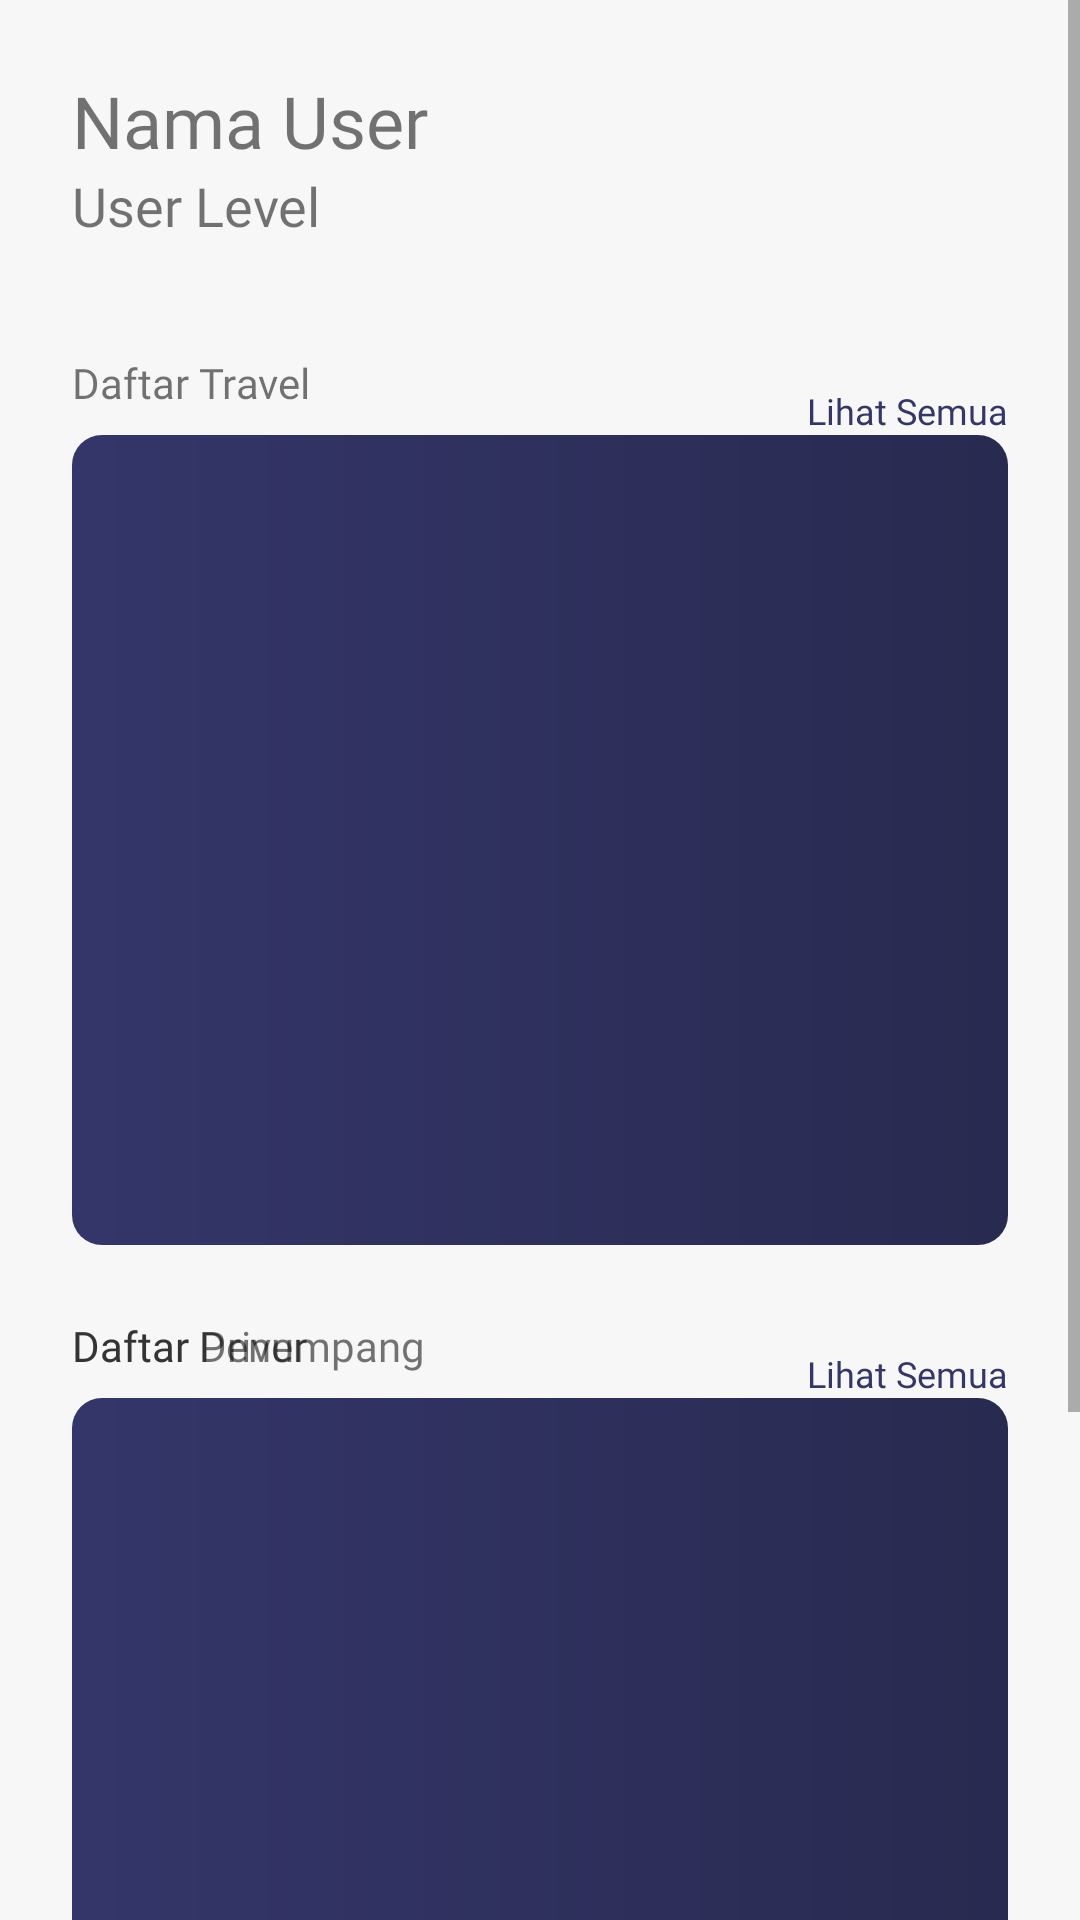

Produce the Android XML layout that renders to this screen, including the resource entries it uses.
<!-- AndroidManifest.xml: application theme AppTheme -->
<!-- res/layout/fragment_home.xml -->
<?xml version="1.0" encoding="utf-8"?>
<ScrollView
    xmlns:android="http://schemas.android.com/apk/res/android"
    xmlns:app="http://schemas.android.com/apk/res-auto"
    android:layout_width="match_parent"
    android:layout_height="match_parent"
    android:orientation="vertical"
    android:background="@color/colorWhiteGrey">

    <androidx.constraintlayout.widget.ConstraintLayout
        android:layout_width="match_parent"
        android:layout_height="wrap_content">


        <TextView
            android:id="@+id/tv_nama_user"
            android:layout_width="0dp"
            android:layout_height="wrap_content"
            android:layout_marginStart="24dp"
            android:layout_marginTop="24dp"
            android:layout_marginEnd="16dp"
            android:fontFamily="@font/montserrat_bold"
            android:maxLines="1"
            android:text="@string/nama_user"
            android:textSize="24sp"
            app:layout_constraintEnd_toStartOf="@+id/imageView6"
            app:layout_constraintStart_toStartOf="parent"
            app:layout_constraintTop_toTopOf="parent" />

        <TextView
            android:id="@+id/tv_user_level_home"
            android:layout_width="0dp"
            android:layout_height="wrap_content"
            android:layout_marginStart="24dp"
            android:layout_marginEnd="16dp"
            android:fontFamily="@font/montserrat"
            android:text="@string/user_level"
            android:textSize="18sp"
            app:layout_constraintEnd_toStartOf="@+id/imageView6"
            app:layout_constraintStart_toStartOf="parent"
            app:layout_constraintTop_toBottomOf="@+id/tv_nama_user" />

        <ImageView
            android:id="@+id/imageView6"
            android:layout_width="70dp"
            android:layout_height="70dp"
            android:layout_marginTop="24dp"
            android:layout_marginEnd="24dp"
            android:contentDescription="@string/baner"
            app:layout_constraintEnd_toEndOf="parent"
            app:layout_constraintTop_toTopOf="parent"
            app:srcCompat="@drawable/user_pic" />

        <androidx.recyclerview.widget.RecyclerView
            android:id="@+id/rv_travel"
            android:layout_width="match_parent"
            android:layout_height="270dp"
            android:layout_marginStart="24dp"
            android:layout_marginTop="8dp"
            android:layout_marginEnd="24dp"
            android:background="@drawable/shape_ractengle_rv"
            app:layout_constraintEnd_toEndOf="parent"
            app:layout_constraintStart_toStartOf="parent"
            app:layout_constraintTop_toBottomOf="@+id/textView15" />

        <TextView
            android:id="@+id/textView15"
            android:layout_width="wrap_content"
            android:layout_height="wrap_content"
            android:layout_marginStart="24dp"
            android:layout_marginTop="24dp"
            android:fontFamily="@font/montserrat"
            android:text="@string/daftar_travel"
            app:layout_constraintStart_toStartOf="parent"
            app:layout_constraintTop_toBottomOf="@+id/imageView6" />

        <TextView
            android:id="@+id/textView16"
            android:layout_width="wrap_content"
            android:layout_height="wrap_content"
            android:layout_marginStart="24dp"
            android:layout_marginTop="24dp"
            android:fontFamily="@font/montserrat"
            android:text="@string/daftar_driver"
            app:layout_constraintStart_toStartOf="parent"
            app:layout_constraintTop_toBottomOf="@+id/rv_travel" />

        <TextView
            android:id="@+id/tv_daftar_penumpang"
            android:layout_width="wrap_content"
            android:layout_height="wrap_content"
            android:layout_marginStart="24dp"
            android:layout_marginTop="24dp"
            android:fontFamily="@font/montserrat"
            android:text="@string/daftar_penumpang"
            app:layout_constraintStart_toStartOf="parent"
            app:layout_constraintTop_toBottomOf="@+id/rv_travel" />

        <androidx.recyclerview.widget.RecyclerView
            android:id="@+id/rv_driver"
            android:layout_width="0dp"
            android:layout_height="300dp"
            android:layout_marginStart="24dp"
            android:layout_marginTop="8dp"
            android:layout_marginEnd="24dp"
            android:background="@drawable/shape_ractengle_rv"
            app:layout_constraintEnd_toEndOf="parent"
            app:layout_constraintStart_toStartOf="parent"
            app:layout_constraintTop_toBottomOf="@+id/textView16" />

        <TextView
            android:id="@+id/liat_semua"
            android:layout_width="wrap_content"
            android:layout_height="wrap_content"
            android:layout_marginEnd="24dp"
            android:fontFamily="@font/montserrat"
            android:text="@string/lihat_semua"
            android:textColor="@color/colorPrimary"
            android:textSize="12sp"
            app:layout_constraintBottom_toTopOf="@+id/rv_driver"
            app:layout_constraintEnd_toEndOf="parent" />

        <TextView
            android:id="@+id/tv_lihat_semua_travel"
            android:layout_width="wrap_content"
            android:layout_height="wrap_content"
            android:layout_marginEnd="24dp"
            android:fontFamily="@font/montserrat"
            android:text="@string/lihat_semua"
            android:textColor="@color/colorPrimary"
            android:textSize="12sp"
            app:layout_constraintBottom_toTopOf="@+id/rv_travel"
            app:layout_constraintEnd_toEndOf="parent" />

        <Button
            android:id="@+id/btn_buat_jadwal"
            android:layout_width="0dp"
            android:layout_height="wrap_content"
            android:layout_marginStart="24dp"
            android:layout_marginTop="32dp"
            android:layout_marginEnd="24dp"
            android:layout_marginBottom="24dp"
            android:fontFamily="@font/montserrat"
            android:text="@string/buat_jadwal_travel"
            android:textAllCaps="false"
            android:textSize="18sp"
            app:layout_constraintBottom_toBottomOf="parent"
            app:layout_constraintEnd_toEndOf="parent"
            app:layout_constraintStart_toStartOf="parent"
            app:layout_constraintTop_toBottomOf="@+id/rv_driver" />


    </androidx.constraintlayout.widget.ConstraintLayout>


</ScrollView>
<!-- resources referenced by this layout -->
<resources>
  <color name="colorPrimary">#34366A</color>
  <color name="colorWhiteGrey">#F7F7F7</color>
  <!-- drawable shape_ractengle_rv (drawable) -->
  <?xml version="1.0" encoding="utf-8"?>
  <shape xmlns:android="http://schemas.android.com/apk/res/android"
      android:shape="rectangle">
      <gradient android:startColor="@color/colorPrimary"
          android:endColor="@color/colorPrimaryDark"/>
      <corners android:radius="10dp"/>
  </shape>
  <string name="baner">baner</string>
  <string name="buat_jadwal_travel">Buat Jadwal Travel</string>
  <string name="daftar_driver">Daftar Driver</string>
  <string name="daftar_penumpang">Daftar Penumpang</string>
  <string name="daftar_travel">Daftar Travel</string>
  <string name="lihat_semua">Lihat Semua</string>
  <string name="nama_user">Nama User</string>
  <string name="user_level">User Level</string>
  <style name="AppTheme" parent="Theme.MaterialComponents.Light.DarkActionBar">
          
          <item name="colorPrimary">@color/colorPrimary</item>
          <item name="colorPrimaryDark">@color/colorPrimaryDark</item>
          <item name="colorAccent">@color/colorAccent</item>
  
      </style>
  <color name="colorPrimaryDark">#292A50</color>
  <color name="colorAccent">#34366A</color>
</resources>
